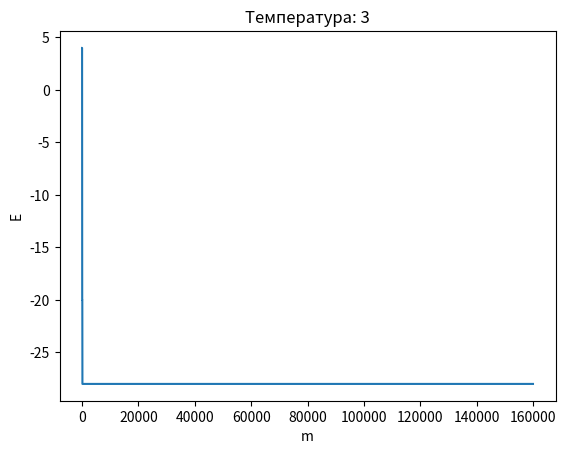

Python code for this plot: (Note: this script raises an exception after producing the figure.)
import random
import statistics
import math
import matplotlib.pyplot as plt
import os

MATRIX_LENGTH = 4  # L - количество спинов вдоль одной сторо-ны квадрата
J = -1  # J - тип взаимодействия, определяющий основные характеристики системы.
SWAP_COUNT = 10000 * MATRIX_LENGTH * MATRIX_LENGTH  # m - выбор спина m раз
T = 3


def save(name='', fmt='png'):
    pwd = os.getcwd()
    iPath = './pictures/'
    if not os.path.exists(iPath):
        os.mkdir(iPath)
    os.chdir(iPath)
    plt.savefig('{}.{}'.format(name, fmt), fmt='png')
    os.chdir(pwd)


def init_matrix(matrix_length=MATRIX_LENGTH):
    """
    Генерирует случайную матрицу.

    :param int matrix_length: Длина матрицы
    :return: Возвращает сгенерированную матрицу.
    :rtype: list[list[int]]
    """
    new_matrix = []
    values = [1, -1]
    for height in range(0, matrix_length):
        inner_matrix = []
        for width in range(0, matrix_length):
            inner_matrix.append(random.choice(values))
        new_matrix.append(inner_matrix)

    print_matrix(new_matrix)
    return new_matrix


def print_matrix(matrix):
    """
    Выводит матрицу в консоль.

    :param list[list[int]] matrix: Матрица.
    """
    string = ""
    for height in range(0, len(matrix)):
        for width in range(0, len(matrix[0])):
            string += f"{width}{height} {matrix[width][height]}\t"
        string += "\n"

    print(string)


def calculate_energy(matrix):
    """
    Расчитывает энергию матрицы.

    :param list[list[int]] matrix: Матрица.
    :return: Возвращает энергию матрицы.
    :rtype: int
    """
    e = 0
    matrix_length = len(matrix)
    for height in range(0, matrix_length):
        for width in range(0, len(matrix[0])):
            right = width + 1 if width + 1 < matrix_length else 0
            down = height + 1 if height + 1 < matrix_length else 0
            e += -J * matrix[width][height] * matrix[right][height]
            e += -J * matrix[width][height] * matrix[width][down]
    return e


def calculate_energy_fast(e_old, width, height, matrix):
    """
    Расчитывает энергию матрицы.

    :param int e_old: Предыдущая энергия
    :param int width: положение x
    :param int height: положение y
    :param list[list[int]] matrix: Матрица.
    :return: Возвращает энергию матрицы.
    :rtype: int
    """
    matrix_length = len(matrix)
    right = width + 1 if width + 1 < matrix_length else 0
    left = width - 1 if width - 1 > 0 else matrix_length - 1
    down = height + 1 if height + 1 < matrix_length else 0
    up = height - 1 if height - 1 > 0 else matrix_length - 1
    s_j = matrix[right][height] + matrix[left][height] + matrix[width][down] + matrix[width][up]
    return e_old + (2 * J * matrix[width][height] * s_j)


def find_min_conf(matrix_length=MATRIX_LENGTH):
    """
    Находит минимум энергии перебром всех конфигураций.

    :param int matrix_length: Длина матрицы
    """
    # Перебор
    matrix = []
    for height in range(0, matrix_length):
        inner_matrix = []
        for width in range(0, matrix_length):
            inner_matrix.append(-1)
        matrix.append(inner_matrix)

    min_e = calculate_energy(matrix)
    while matrix[matrix_length-1][matrix_length-1] < 2:
        val = calculate_energy(matrix)
        if min_e > val:
            min_e = val
            # print_matrix(matrix)
        matrix[0][0] += 2
        for height in range(0, matrix_length):
            for width in range(0, matrix_length):
                if matrix[width][height] > 1:
                    next_height = height + 1 if width + 1 >= matrix_length else height
                    next_width = width + 1 if next_height == height else 0
                    if next_height < matrix_length:
                        matrix[width][height] = -1
                        matrix[next_width][next_height] += 2
    print(f"Min brut: {min_e}")


def z3(matrix):
    """
    Расчёт энергии методом метрополиса. 2 Лабораторная работа.

    :param list[list[int]] matrix: Матрица.
    """
    e = calculate_energy(matrix)
    avr_e = []
    for i in range(0, SWAP_COUNT):
        old_e = e

        width = random.randint(0, len(matrix)-1)
        height = random.randint(0, len(matrix)-1)
        matrix[width][height] = -matrix[width][height]

        e = calculate_energy_fast(old_e, width, height, matrix)

        p = math.exp((e-old_e)/T)
        p1 = random.random()
        if p1 < p:
            matrix[width][height] = -matrix[width][height]
            e = old_e
        avr_e.append(e)

    fig1 = plt.figure()
    plt.title(f'Температура: {T}')
    plt.ylabel('E')
    plt.xlabel('m')
    plt.plot(avr_e)
    save(f"lab2({T})", fmt='png')
    plt.show()

    print(f"Min metro: {e}")
    print(f"Avg metro: {statistics.mean(avr_e)}")


print(f"T={T}")
matrix_S = init_matrix()
find_min_conf()
z3(matrix_S)


